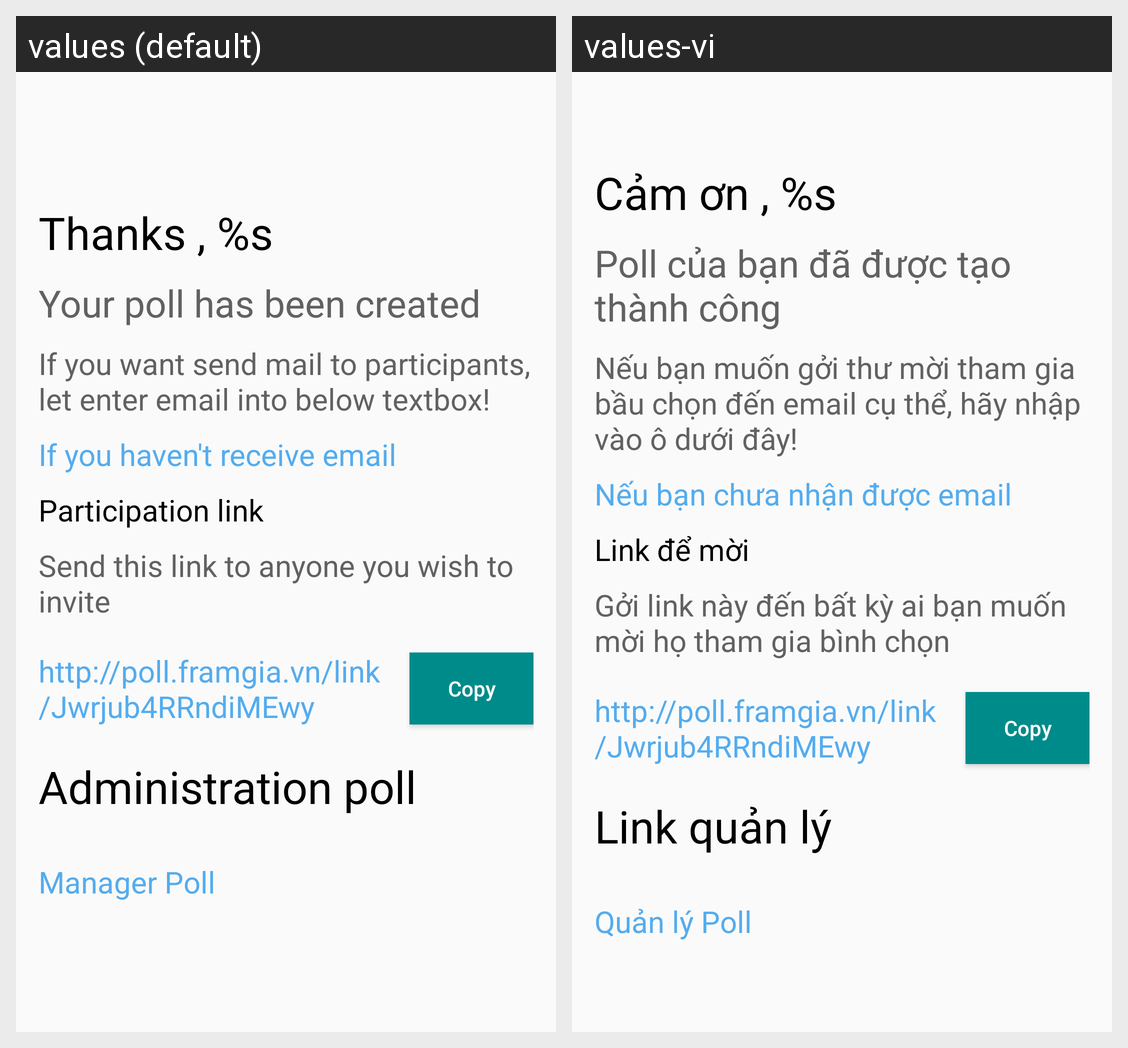

The same Android screen rendered under two of its app's locales, left to right. List the strings drawn on it with the default value and each locale's translation.
Android screen res/layout/fragment_infor_poll.xml rendered under 2 locales, left to right: values (default), values-vi. Device: Nexus 5 (rendered at 1080×1920; each locale shown at half size, 540×960, under a caption strip naming it); theme AppTheme.
Strings drawn on this screen, with the default value and each locale's value (text and hints the layout hard-codes, and strings that could not be matched under every locale, appear in the picture but are not listed):

msg_thank_user
  values: Thanks , %s
  values-vi: Cảm ơn , %s

msg_poll_created
  values: Your poll has been created
  values-vi: Poll của bạn đã được tạo thành công

msg_send_email
  values: If you want send mail to participants, let enter email into below textbox!
  values-vi: Nếu bạn muốn gởi thư mời tham gia bầu chọn đến email cụ thể, hãy nhập vào ô dưới đây!

msg_click_send_email
  values: If you haven't receive email
  values-vi: Nếu bạn chưa nhận được email

msg_participation
  values: Participation link
  values-vi: Link để mời

msg_send_link
  values: Send this link to anyone you wish to invite
  values-vi: Gởi link này đến bất kỳ ai bạn muốn mời họ tham gia bình chọn

title_link_invited
  values: http://poll.framgia.vn/link/Jwrjub4RRndiMEwy
  values-vi: http://poll.framgia.vn/link/Jwrjub4RRndiMEwy  [not translated; the default value is used]

title_copy_link
  values: Copy
  values-vi: Copy

msg_administration_link
  values: Administration poll
  values-vi: Link quản lý

title_admin_screen
  values: Manager Poll
  values-vi: Quản lý Poll
